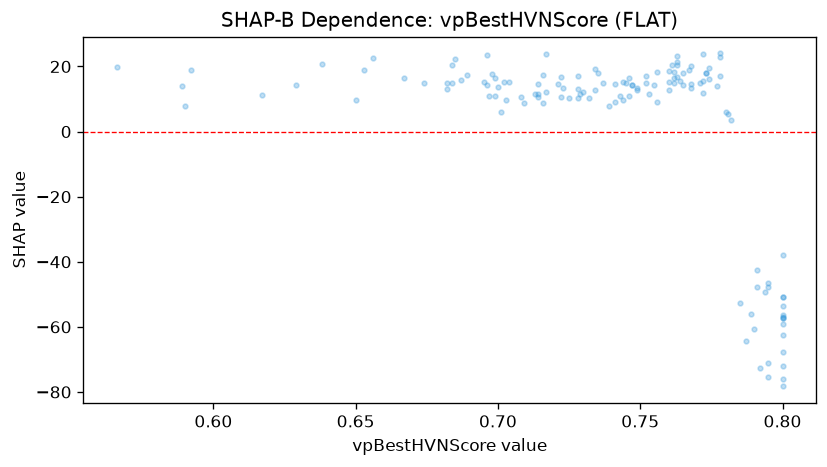

Source data for this figure (header and first rows):
feature_value, shap_value
0.774, 16.08
0.741, 14.74
0.76, 12.86
0.745, 14.94
0.762, 16.44
0.684, 14.98
0.787, -64.43
0.566, 19.88
0.772, 11.87
0.794, -49.25
0.795, -71.06
0.782, 3.462
0.674, 14.9
0.8, -76.1
0.697, 10.9
0.761, 20.38
0.687, 15.99
0.696, 23.47
0.728, 16.96
0.8, -62.43
0.8, -57.24
0.698, 17.75
0.743, 10.97
0.617, 11.35
0.762, 18.16
0.756, 8.961
0.684, 20.34
0.778, 23.04
0.7, 13.6
0.701, 5.945
0.656, 22.57
0.716, 8.865
0.747, 14.19
0.59, 7.953
0.752, 14.86
0.753, 11.55
0.8, -56.87
0.744, 15.31
0.744, 9.799
0.752, 17.07
0.8, -78.27
0.79, -60.61
0.785, -52.54
0.741, 8.936
0.789, -56.17
0.699, 16.51
0.722, 16.75
0.734, 19.38
0.695, 15.29
0.709, 8.834
0.8, -37.97
0.771, 14.94
0.764, 15.63
0.755, 14.2
0.781, 5.525
0.8, -53.73
0.8, -67.7
0.795, -46.41
0.746, 11.04
0.765, 14.36
... 74 more rows
